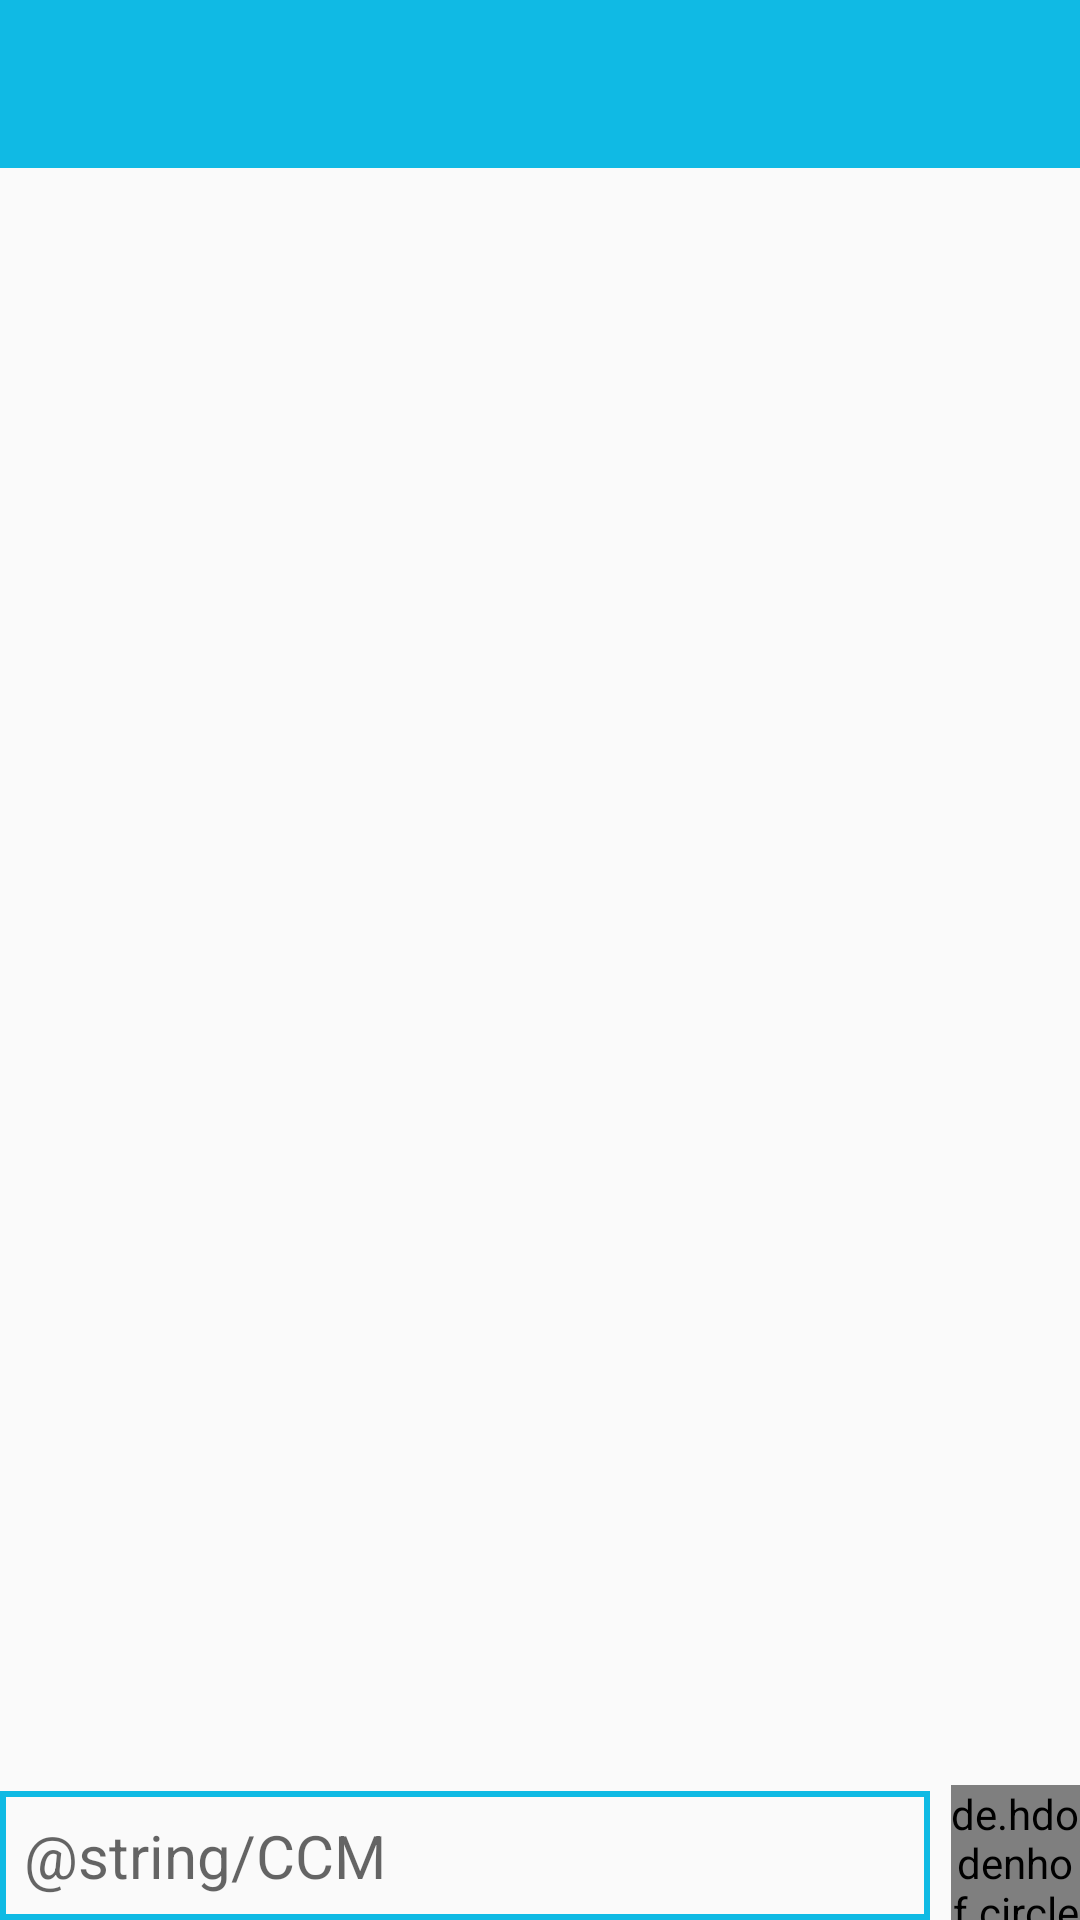

Here is an Android app screen rendered from its layout file. Give the layout XML and the strings, colors and styles it references.
<!-- AndroidManifest.xml: application theme Theme.AppCompat.Light.NoActionBar -->
<!-- res/layout/activity_group_chat.xml -->
<?xml version="1.0" encoding="utf-8"?>
<RelativeLayout xmlns:android="http://schemas.android.com/apk/res/android"
    xmlns:app="http://schemas.android.com/apk/res-auto"
    xmlns:tools="http://schemas.android.com/tools"
    android:layout_width="match_parent"
    android:layout_height="match_parent"
    android:id="@+id/GroupChatActivity_relativelayout"
    tools:context=".chatactivity.GroupChatActivity">

    <include
        layout="@layout/app_bar_layout"
        android:id="@+id/GroupChatActivity_appBar"
        ></include>



    <ScrollView
        android:layout_width="match_parent"
        android:layout_height="wrap_content"
        android:id="@+id/GroupChatActivity_scrollView"
        android:layout_above="@+id/GroupChatActivity_typingLinearLayout"
        android:layout_marginBottom="20dp"
        android:layout_below="@+id/GroupChatActivity_appBar">



        <LinearLayout
            android:id="@+id/GroupChatActivity_aboveLinearLayout"
            android:layout_width="match_parent"
            android:layout_height="wrap_content"

            android:orientation="vertical">

            <TextView
                android:id="@+id/GroupChatActivity_textView"
                android:layout_width="wrap_content"
                android:layout_height="wrap_content"
                android:layout_marginStart="2dp"
                android:layout_marginEnd="2dp"
                android:layout_marginBottom="50dp"
                android:padding="10dp"
                android:textColor="#F0000000"
                android:textSize="16sp"
                android:textStyle="normal"


                ></TextView>

        </LinearLayout>

        </ScrollView>

        <LinearLayout
            android:layout_width="wrap_content"
            android:layout_height="wrap_content"
            android:id="@+id/GroupChatActivity_typingLinearLayout"
            android:layout_alignParentBottom="true"
            android:orientation="horizontal">

            <EditText
                android:id="@+id/GroupChatActivity_editText"
                android:layout_width="310dp"
                android:layout_height="wrap_content"
                android:layout_marginEnd="2dp"
                android:autofillHints="@string/CCM"
                android:background="@drawable/inputs"
                android:hint="@string/CCM"
                android:inputType="textMultiLine"

                android:padding="8dp"
                android:textSize="20sp"></EditText>



        </LinearLayout>

    <de.hdodenhof.circleimageview.CircleImageView
        android:id="@+id/SetUpUserActivity_imageView"
        android:layout_width="45dp"
        android:layout_height="45dp"
        android:layout_marginStart="5dp"
        android:layout_toEndOf = "@+id/GroupChatActivity_typingLinearLayout"
        android:layout_alignParentBottom="true"
        android:onClick="sendChat"
        android:src="@drawable/sendarrow"
        app:civ_border_color="#FF000000"
        app:civ_border_width="2dp" />

</RelativeLayout>
<!-- res/layout/app_bar_layout.xml (included above) -->
<?xml version="1.0" encoding="utf-8"?>
<androidx.appcompat.widget.Toolbar xmlns:android="http://schemas.android.com/apk/res/android"
    android:layout_width="match_parent"
    android:layout_height="wrap_content"
    android:background="@color/appBlueColor"
    android:id="@+id/Global_appBarLayout"
    android:theme="@style/ThemeOverlay.AppCompat.Dark.ActionBar"

    >

</androidx.appcompat.widget.Toolbar>
<!-- resources referenced by this layout -->
<resources>
  <color name="appBlueColor">#10BAE4</color>
  <!-- drawable inputs (drawable) -->
  <?xml version="1.0" encoding="utf-8"?>
  <shape xmlns:android="http://schemas.android.com/apk/res/android">
      <stroke
          android:color="@color/appBlueColor"
          android:width="2dp"
          ></stroke>
  </shape>
</resources>
